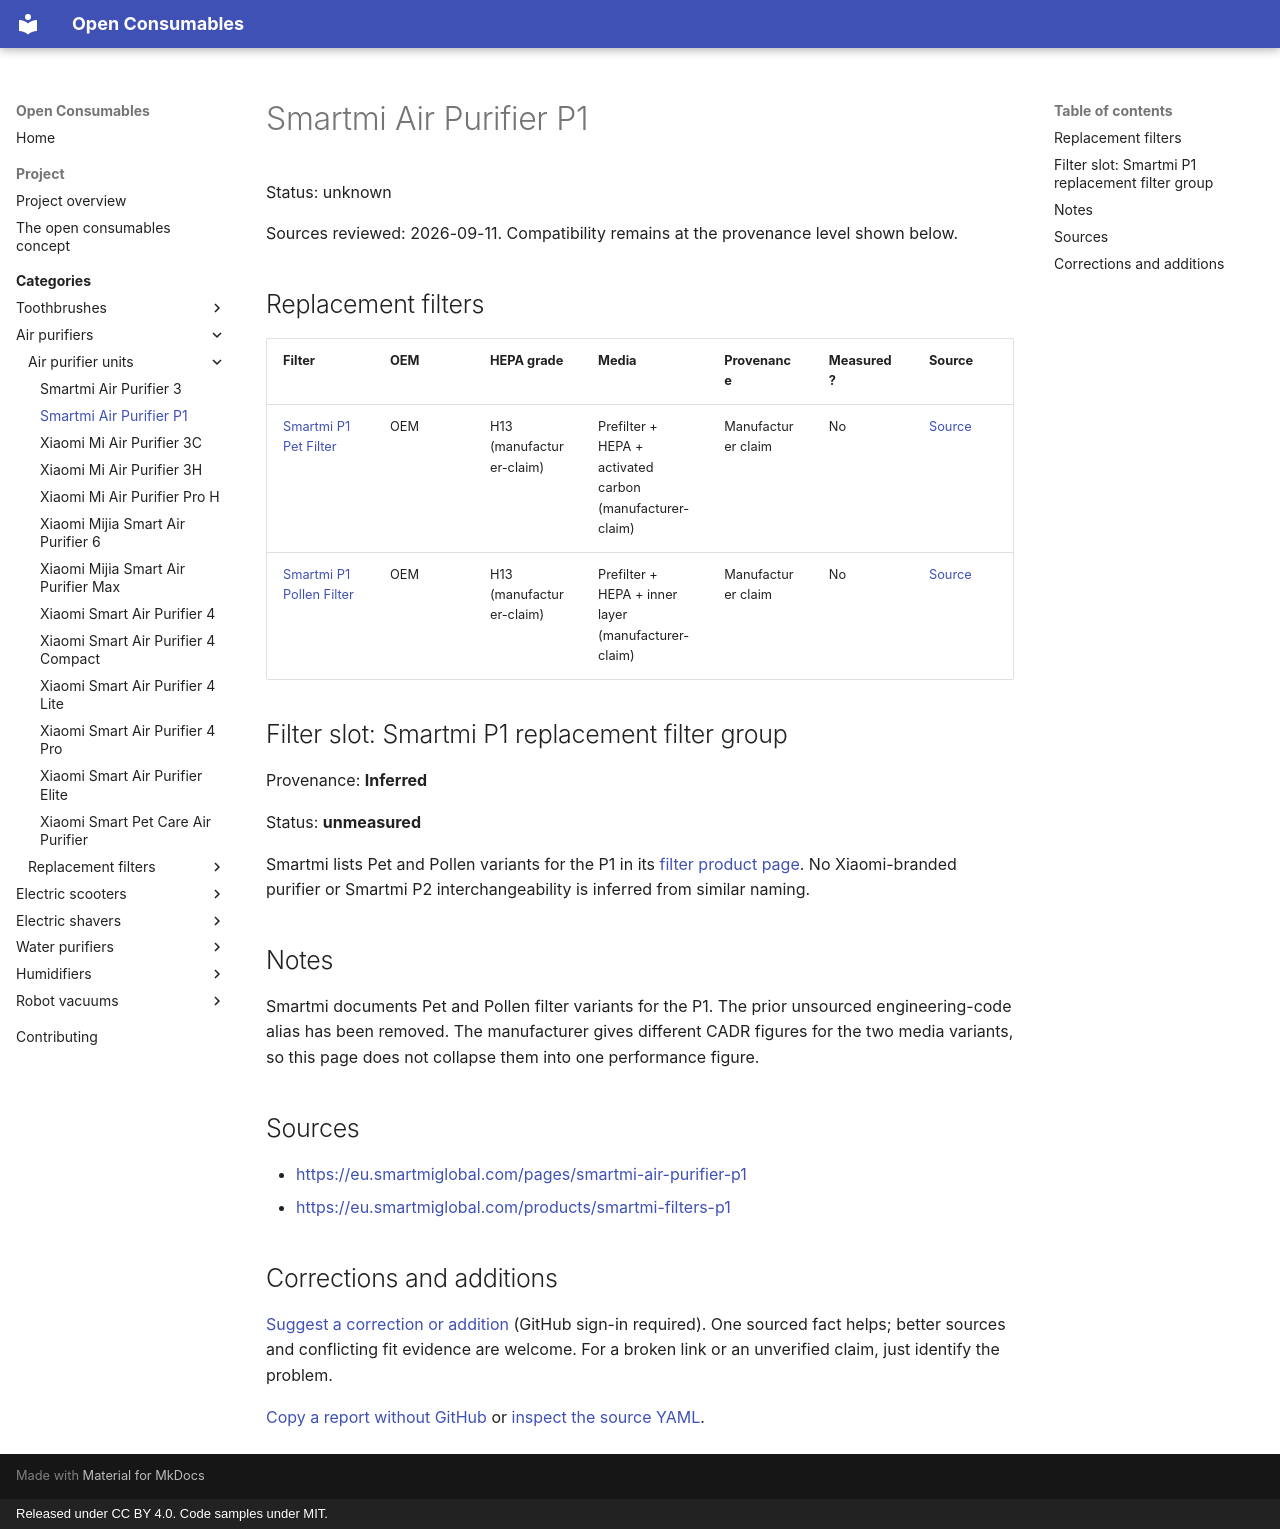

repository: openconsumables/openconsumables.github.io · page: categories/openair/units/smartmi-air-purifier-p1/index.html · generator: mkdocs · copyright: Released under CC BY 4.0. Code samples under MIT.

---
source_yaml: data/openair/units/smartmi-air-purifier-p1.yml
---

<!-- generated from data/. Do not hand-edit; run tools/build_pages.py -->

# Smartmi Air Purifier P1

Status: unknown

Sources reviewed: 2026-09-11. Compatibility remains at the provenance level shown below.

## Replacement filters

| Filter | OEM | HEPA grade | Media | Provenance | Measured? | Source |
|---|---|---|---|---|---|---|
| [Smartmi P1 Pet Filter](../filters/smartmi-p1-filter.md) | OEM | H13 (manufacturer-claim) | Prefilter + HEPA + activated carbon (manufacturer-claim) | Manufacturer claim | No | [Source](<https://eu.smartmiglobal.com/products/smartmi-filters-p1>) |
| [Smartmi P1 Pollen Filter](../filters/smartmi-p1-pollen-filter.md) | OEM | H13 (manufacturer-claim) | Prefilter + HEPA + inner layer (manufacturer-claim) | Manufacturer claim | No | [Source](<https://eu.smartmiglobal.com/products/smartmi-filters-p1>) |

## Filter slot: Smartmi P1 replacement filter group

Provenance: **Inferred**

Status: **unmeasured**

Smartmi lists Pet and Pollen variants for the P1 in its [filter product page](https://eu.smartmiglobal.com/products/smartmi-filters-p1). No Xiaomi-branded purifier or Smartmi P2 interchangeability is inferred from similar naming.

## Notes

Smartmi documents Pet and Pollen filter variants for the P1. The prior unsourced engineering-code alias has been removed. The manufacturer gives different CADR figures for the two media variants, so this page does not collapse them into one performance figure.

## Sources

- <https://eu.smartmiglobal.com/pages/smartmi-air-purifier-p1>
- <https://eu.smartmiglobal.com/products/smartmi-filters-p1>

## Corrections and additions

[Suggest a correction or addition](https://github.com/openconsumables/openconsumables.github.io/issues/new?template=evidence-report.md&title=Reference%3A+smartmi-air-purifier-p1&body=Device%2Fpart+or+page%3A+openair%2Funits%2Fsmartmi-air-purifier-p1+%28https%3A%2F%2Fopenconsumables.org%2Fcategories%2Fopenair%2Funits%2Fsmartmi-air-purifier-p1%2F%29%0ACorrection+or+addition%3A+%0ASource%3A+%0AUncertainty%3A+%0A) (GitHub sign-in required). One sourced fact helps; better sources and conflicting fit evidence are welcome. For a broken link or an unverified claim, just identify the problem.

[Copy a report without GitHub](../../../contributing.md#send-a-short-report) or [inspect the source YAML](https://github.com/openconsumables/openconsumables.github.io/blob/master/data/openair/units/smartmi-air-purifier-p1.yml).
